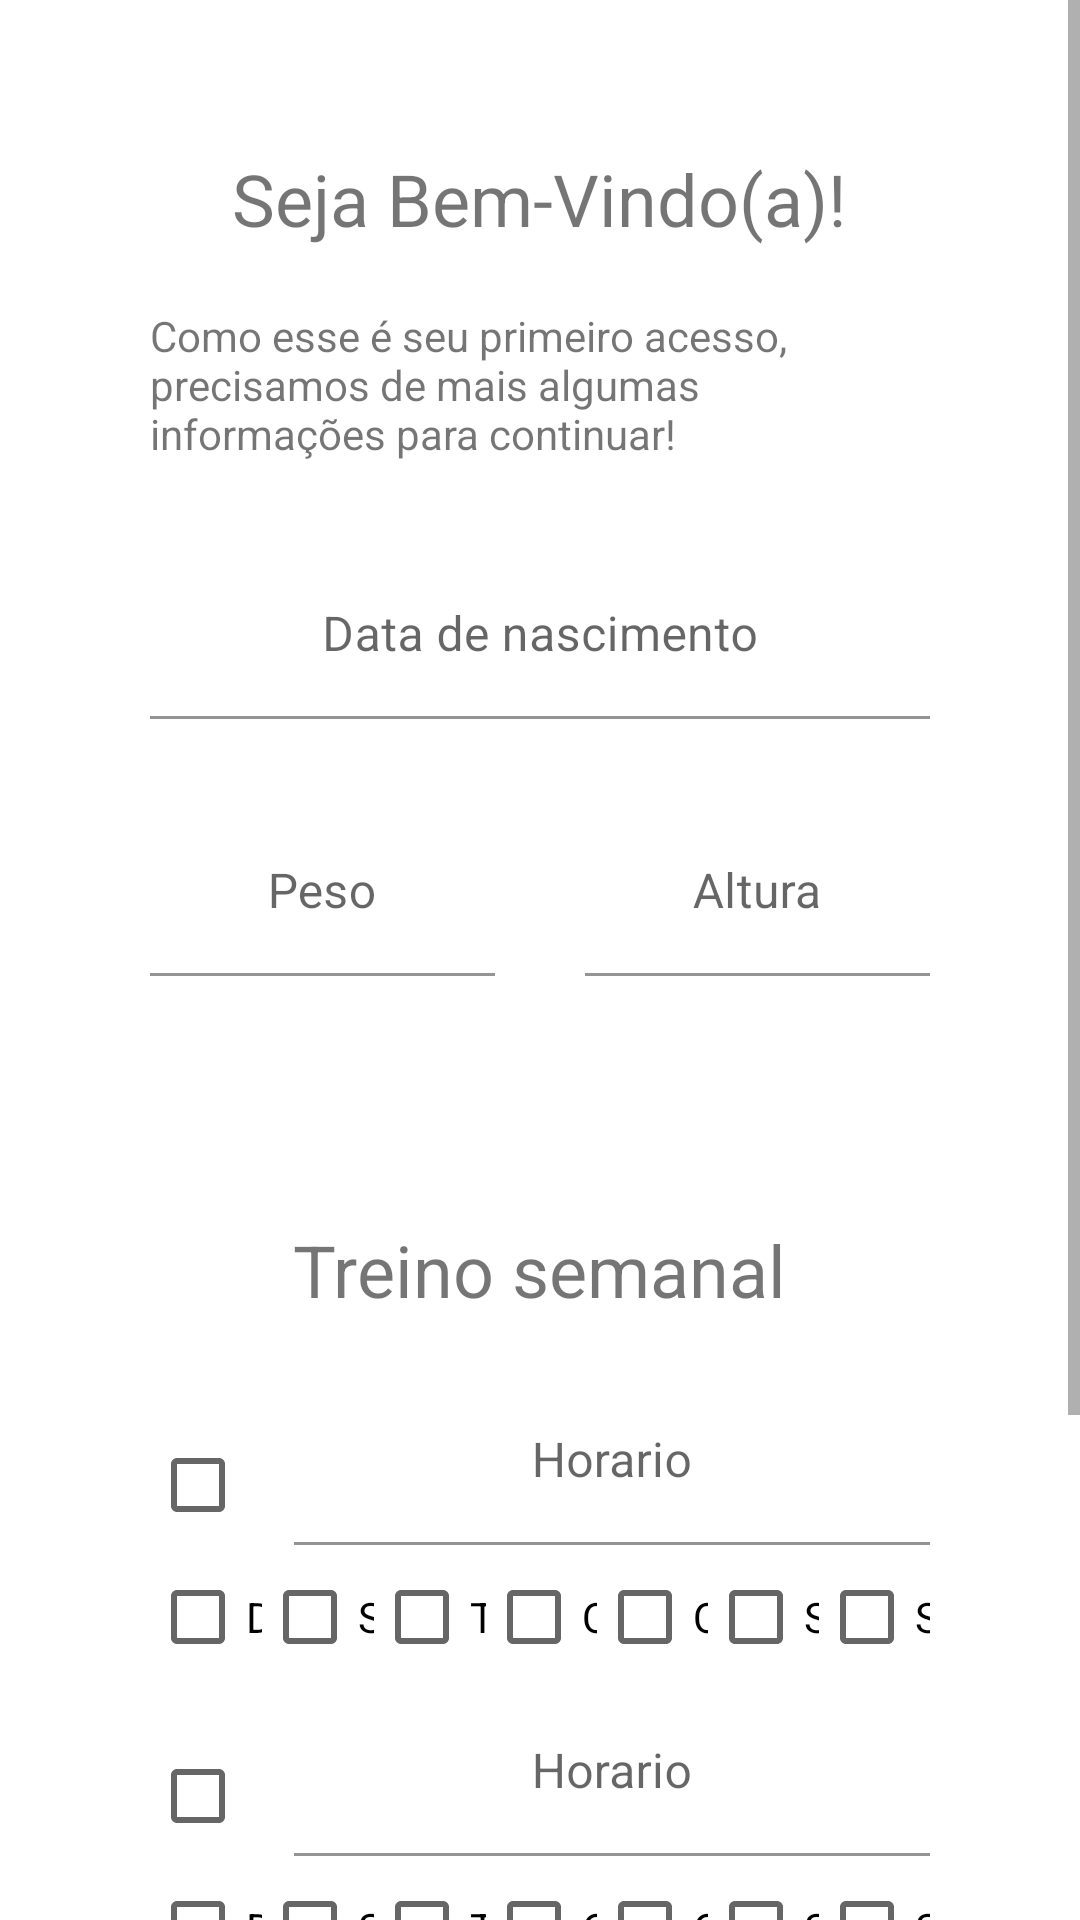

Android layout source for this screen:
<!-- AndroidManifest.xml: application theme Theme.StrategicStructures -->
<!-- res/layout/activity_form.xml -->
<?xml version="1.0" encoding="utf-8"?>
<ScrollView xmlns:android="http://schemas.android.com/apk/res/android"
    xmlns:app="http://schemas.android.com/apk/res-auto"
    xmlns:tools="http://schemas.android.com/tools"
    android:layout_width="match_parent"
    android:layout_height="match_parent">

    <LinearLayout
        android:layout_width="match_parent"
        android:layout_height="match_parent"
        android:orientation="vertical"
        android:padding="50dp"
        tools:context=".Cadastro">

        <TextView
            android:layout_width="wrap_content"
            android:layout_height="wrap_content"
            android:layout_gravity="center"
            android:layout_marginBottom="20dp"
            android:text="Seja Bem-Vindo(a)!"
            android:textSize="24sp" />

        <TextView
            android:layout_width="wrap_content"
            android:layout_height="wrap_content"
            android:layout_gravity="center"
            android:layout_marginBottom="30dp"
            android:text="Como esse é seu primeiro acesso, precisamos de mais algumas informações para continuar!"
            android:textSize="14sp" />

        <com.google.android.material.textfield.TextInputLayout
            android:id="@+id/DateBox"
            android:layout_width="match_parent"
            android:layout_height="wrap_content"
            android:layout_marginBottom="30dp">

            <com.google.android.material.textfield.TextInputEditText
                android:id="@+id/DateText"
                android:layout_width="match_parent"
                android:layout_height="wrap_content"
                android:background="@color/white"
                android:gravity="center"
                android:cursorVisible="false"
                android:focusable="false"
                android:hint="Data de nascimento" />
        </com.google.android.material.textfield.TextInputLayout>

        <LinearLayout
            android:layout_width="match_parent"
            android:layout_height="wrap_content"
            android:orientation="horizontal">

            <com.google.android.material.textfield.TextInputLayout
                android:id="@+id/PesoBox"
                android:layout_width="match_parent"
                android:layout_height="wrap_content"
                android:layout_marginRight="15dp"
                android:layout_marginBottom="30dp"
                android:layout_weight="1">

                <com.google.android.material.textfield.TextInputEditText
                    android:id="@+id/PesoText"
                    android:layout_width="match_parent"
                    android:layout_height="wrap_content"
                    android:background="@color/white"
                    android:gravity="center"
                    android:hint="Peso"
                    android:inputType="numberDecimal" />
            </com.google.android.material.textfield.TextInputLayout>

            <com.google.android.material.textfield.TextInputLayout
                android:id="@+id/AlturaBox"
                android:layout_width="match_parent"
                android:layout_height="wrap_content"
                android:layout_marginLeft="15dp"
                android:layout_marginBottom="30dp"
                android:layout_weight="1">

                <com.google.android.material.textfield.TextInputEditText
                    android:id="@+id/AlturaText"
                    android:layout_width="match_parent"
                    android:layout_height="wrap_content"
                    android:background="@color/white"
                    android:gravity="center"
                    android:hint="Altura"
                    android:inputType="numberDecimal" />
            </com.google.android.material.textfield.TextInputLayout>
        </LinearLayout>

        <TextView
            android:id="@+id/imcText"
            android:layout_width="wrap_content"
            android:layout_height="wrap_content"
            android:layout_marginBottom="30dp"
            android:text=""
            android:textSize="16sp" />

        <TextView
            android:layout_width="wrap_content"
            android:layout_height="wrap_content"
            android:layout_gravity="center"
            android:layout_marginBottom="20dp"
            android:text="Treino semanal"
            android:textSize="24sp" />

        <include
            android:id="@+id/caminhada"
            layout="@layout/activity_form_include" />

        <include
            android:id="@+id/corrida"
            layout="@layout/activity_form_include" />

        <include
            android:id="@+id/corda"
            layout="@layout/activity_form_include" />

        <com.google.android.material.button.MaterialButton
            android:id="@+id/SaveButton"
            android:layout_width="match_parent"
            android:layout_height="wrap_content"
            android:text="Salvar" />

    </LinearLayout>
</ScrollView>
<!-- res/layout/activity_form_include.xml (included above) -->
<?xml version="1.0" encoding="utf-8"?>
<LinearLayout xmlns:android="http://schemas.android.com/apk/res/android"
    android:layout_width="match_parent"
    android:layout_height="match_parent"
    android:orientation="vertical">

    <LinearLayout
        android:layout_width="match_parent"
        android:layout_height="wrap_content"
        android:orientation="horizontal">

        <CheckBox
            android:id="@+id/master"
            android:layout_width="wrap_content"
            android:layout_height="wrap_content"
            android:text="" />

        <com.google.android.material.textfield.TextInputLayout
            android:id="@+id/horaBox"
            android:layout_width="wrap_content"
            android:layout_height="wrap_content"
            android:layout_weight="1">

            <com.google.android.material.textfield.TextInputEditText
                android:id="@+id/horaTxt"
                android:layout_width="match_parent"
                android:layout_height="wrap_content"
                android:background="@color/white"
                android:cursorVisible="false"
                android:focusable="false"
                android:gravity="center"
                android:hint="Horario" />
        </com.google.android.material.textfield.TextInputLayout>
    </LinearLayout>

    <LinearLayout
        android:layout_width="match_parent"
        android:layout_height="wrap_content"
        android:orientation="horizontal">

        <CheckBox
            android:id="@+id/c1"
            android:layout_width="wrap_content"
            android:layout_height="wrap_content"
            android:layout_weight="1"
            android:text="D" />

        <CheckBox
            android:id="@+id/c2"
            android:layout_width="wrap_content"
            android:layout_height="wrap_content"
            android:layout_weight="1"
            android:text="S" />

        <CheckBox
            android:id="@+id/c3"
            android:layout_width="wrap_content"
            android:layout_height="wrap_content"
            android:layout_weight="1"
            android:text="T" />

        <CheckBox
            android:id="@+id/c4"
            android:layout_width="wrap_content"
            android:layout_height="wrap_content"
            android:layout_weight="1"
            android:text="Q" />

        <CheckBox
            android:id="@+id/c5"
            android:layout_width="wrap_content"
            android:layout_height="wrap_content"
            android:layout_weight="1"
            android:text="Q" />

        <CheckBox
            android:id="@+id/c6"
            android:layout_width="wrap_content"
            android:layout_height="wrap_content"
            android:layout_weight="1"
            android:text="S" />

        <CheckBox
            android:id="@+id/c7"
            android:layout_width="wrap_content"
            android:layout_height="wrap_content"
            android:layout_weight="1"
            android:text="S" />

    </LinearLayout>

</LinearLayout>
<!-- resources referenced by this layout -->
<resources>
  <style name="Theme.StrategicStructures" parent="Theme.MaterialComponents.Light.NoActionBar">
          
          <item name="colorPrimary">@android:color/holo_green_dark</item>
          <item name="colorPrimaryVariant">?attr/colorPrimary</item>
          <item name="colorOnPrimary">@color/white</item>
          
          <item name="colorSecondary">@color/teal_200</item>
          <item name="colorSecondaryVariant">@color/teal_700</item>
          <item name="colorOnSecondary">@color/black</item>
          
          <item name="android:statusBarColor" tools:targetApi="l">?attr/colorPrimaryVariant</item>
          
      </style>
  <!-- not gathered from this repository: default colours our renderer supplied (Android Studio template values) -->
  <color name="teal_200">#FF03DAC5</color>
  <color name="teal_700">#FF018786</color>
  <color name="black">#FF000000</color>
  <color name="white">#FFFFFFFF</color>
</resources>
